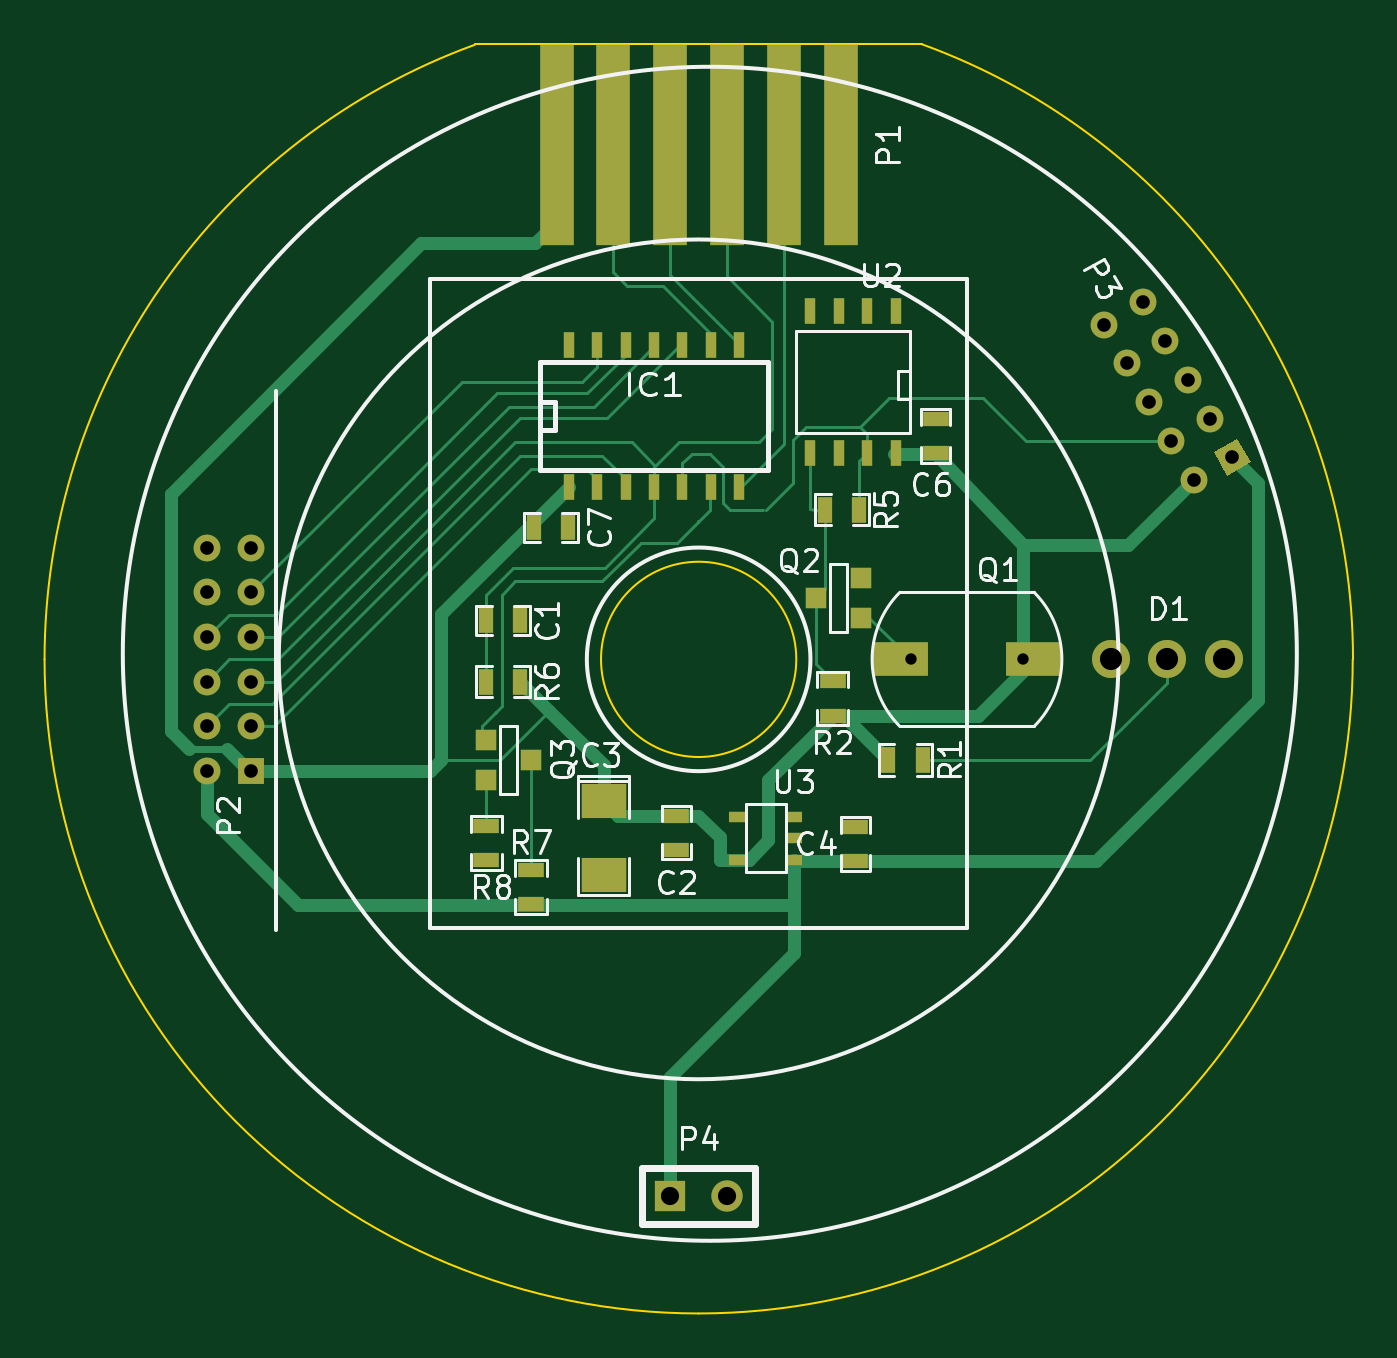
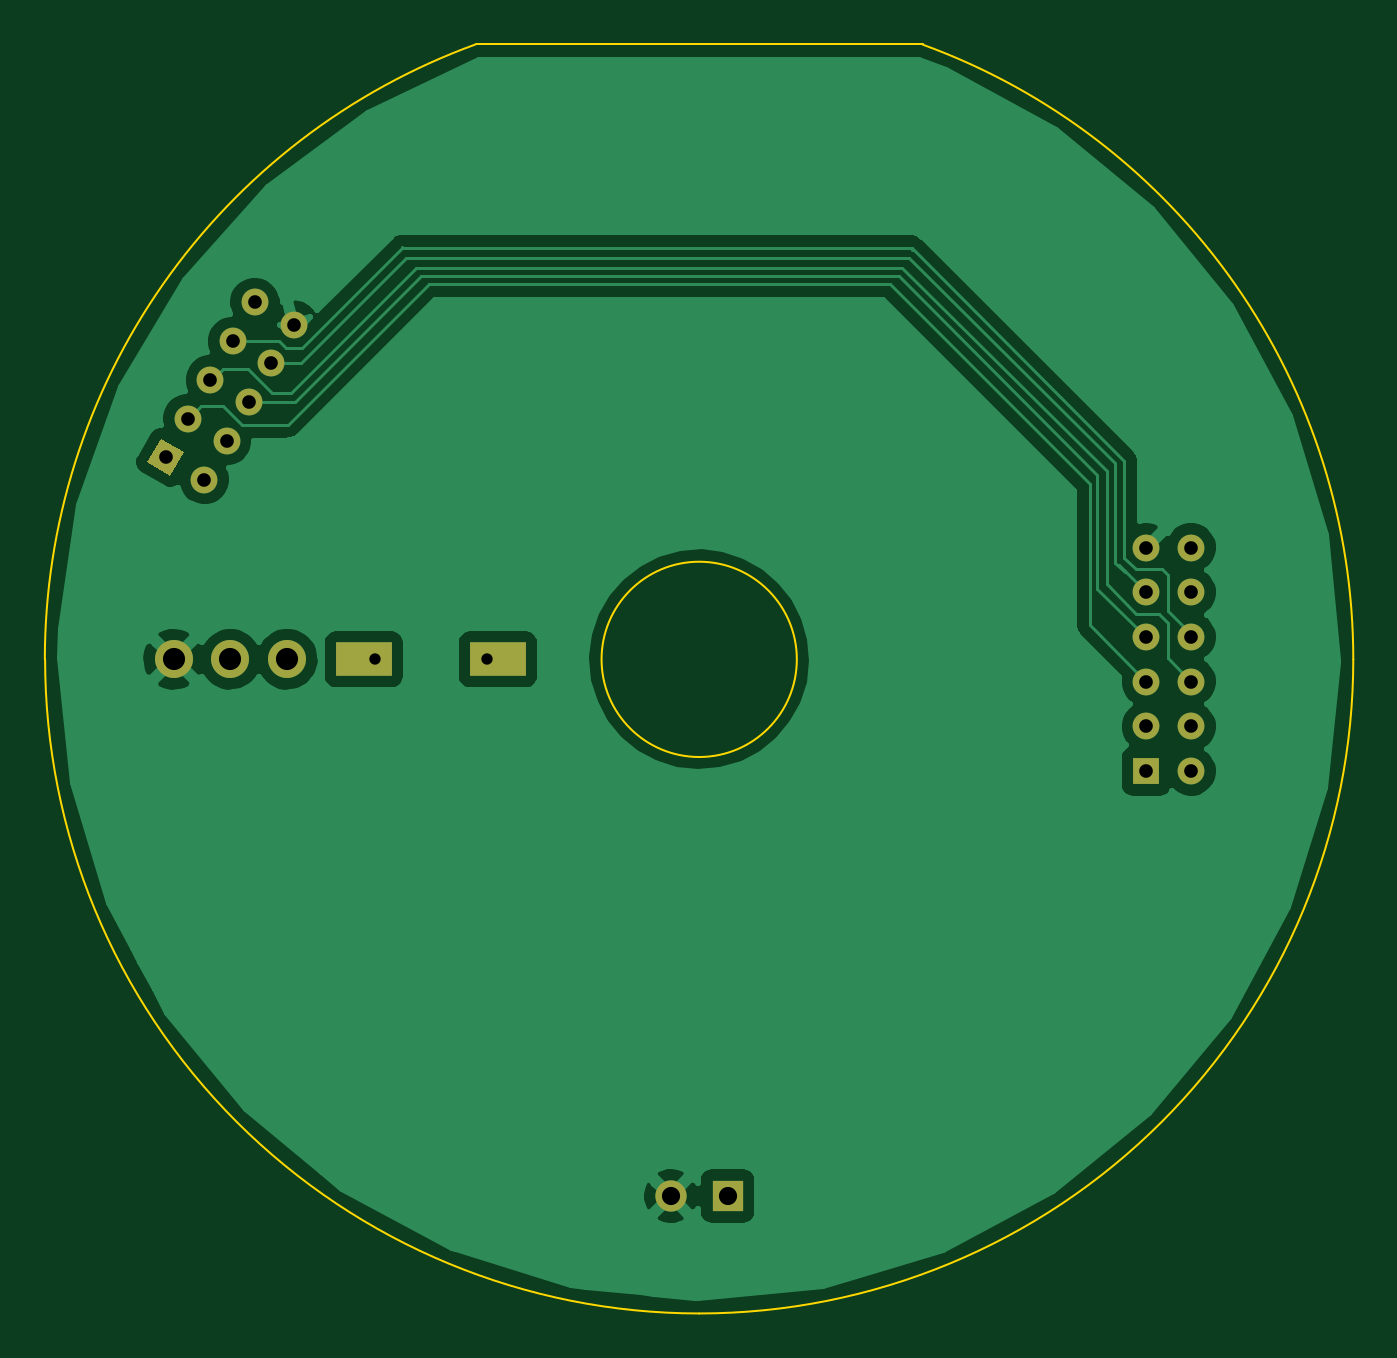
Circuit board: 8 layer files. Board 58.5 x 56.8 mm.
- bottom_copper: xbee-node-attiny841-B_Cu.gbr (40026 bytes)
- bottom_mask: xbee-node-attiny841-B_Mask.gbr (1320 bytes)
- bottom_silk: xbee-node-attiny841-B_SilkS.gbr (261 bytes)
- outline: xbee-node-attiny841-Edge_Cuts.gbr (750 bytes)
- top_copper: xbee-node-attiny841-F_Cu.gbr (11902 bytes)
- top_mask: xbee-node-attiny841-F_Mask.gbr (3190 bytes)
- top_silk: xbee-node-attiny841-F_SilkS.gbr (21861 bytes)
- drill: xbee-node-attiny841.drl (672 bytes)

=== bottom_copper: xbee-node-attiny841-B_Cu.gbr (40026 bytes, source omitted) ===
=== bottom_mask: xbee-node-attiny841-B_Mask.gbr ===
%FSLAX46Y46*%
G04 Gerber Fmt 4.6, Leading zero omitted, Abs format (unit mm)*
G04 Created by KiCad (PCBNEW (2014-jul-16 BZR unknown)-product) date Thu 07 Aug 2014 09:50:47 CST*
%MOMM*%
G01*
G04 APERTURE LIST*
%ADD10C,0.150000*%
%ADD11R,1.397000X1.397000*%
%ADD12C,1.397000*%
%ADD13C,1.700000*%
%ADD14R,2.500000X1.500000*%
%ADD15C,1.200000*%
%ADD16R,1.200000X1.200000*%
G04 APERTURE END LIST*
D10*
D11*
X198730000Y-124000000D03*
D12*
X201270000Y-124000000D03*
D13*
X223500000Y-100000000D03*
X220960000Y-100000000D03*
X218420000Y-100000000D03*
D14*
X209000000Y-100000000D03*
X215000000Y-100000000D03*
D15*
X180000000Y-101000000D03*
X180000000Y-103000000D03*
D16*
X180000000Y-105000000D03*
D15*
X180000000Y-99000000D03*
X180000000Y-97000000D03*
X180000000Y-95000000D03*
X178000000Y-95000000D03*
X178000000Y-97000000D03*
X178000000Y-99000000D03*
X178000000Y-101000000D03*
X178000000Y-103000000D03*
X178000000Y-105000000D03*
X221866025Y-87500000D03*
X222866025Y-89232051D03*
D10*
G36*
X224685640Y-91183717D02*
X223646410Y-91783717D01*
X223046410Y-90744487D01*
X224085640Y-90144487D01*
X224685640Y-91183717D01*
X224685640Y-91183717D01*
G37*
D15*
X220866025Y-85767949D03*
X219866025Y-84035898D03*
X218133975Y-85035898D03*
X219133975Y-86767949D03*
X220133975Y-88500000D03*
X221133975Y-90232051D03*
X222133975Y-91964102D03*
M02*

=== bottom_silk: xbee-node-attiny841-B_SilkS.gbr ===
%FSLAX46Y46*%
G04 Gerber Fmt 4.6, Leading zero omitted, Abs format (unit mm)*
G04 Created by KiCad (PCBNEW (2014-jul-16 BZR unknown)-product) date Thu 07 Aug 2014 09:50:47 CST*
%MOMM*%
G01*
G04 APERTURE LIST*
%ADD10C,0.150000*%
G04 APERTURE END LIST*
D10*
M02*

=== outline: xbee-node-attiny841-Edge_Cuts.gbr ===
%FSLAX46Y46*%
G04 Gerber Fmt 4.6, Leading zero omitted, Abs format (unit mm)*
G04 Created by KiCad (PCBNEW (2014-jul-16 BZR unknown)-product) date Thu 07 Aug 2014 09:50:47 CST*
%MOMM*%
G01*
G04 APERTURE LIST*
%ADD10C,0.150000*%
%ADD11C,0.100000*%
G04 APERTURE END LIST*
D10*
D11*
X190000000Y-72500000D02*
X210000000Y-72500000D01*
X229261749Y-99991372D02*
G75*
G03X210000000Y-72500000I-29261749J-8628D01*
G74*
G01*
X189995911Y-72513991D02*
G75*
G03X170750000Y-100000000I10004089J-27486009D01*
G74*
G01*
X170750000Y-100000000D02*
G75*
G03X200000000Y-129250000I29250000J0D01*
G74*
G01*
X200000000Y-129250000D02*
G75*
G03X229250000Y-100000000I0J29250000D01*
G74*
G01*
X204366062Y-100000000D02*
G75*
G03X204366062Y-100000000I-4366062J0D01*
G74*
G01*
M02*

=== top_copper: xbee-node-attiny841-F_Cu.gbr (11902 bytes, source omitted) ===
=== top_mask: xbee-node-attiny841-F_Mask.gbr ===
%FSLAX46Y46*%
G04 Gerber Fmt 4.6, Leading zero omitted, Abs format (unit mm)*
G04 Created by KiCad (PCBNEW (2014-jul-16 BZR unknown)-product) date Thu 07 Aug 2014 09:50:47 CST*
%MOMM*%
G01*
G04 APERTURE LIST*
%ADD10C,0.150000*%
%ADD11R,2.032000X1.524000*%
%ADD12R,0.508000X1.143000*%
%ADD13R,0.762000X0.508000*%
%ADD14R,1.397000X1.397000*%
%ADD15C,1.397000*%
%ADD16C,1.700000*%
%ADD17R,0.635000X1.143000*%
%ADD18R,1.143000X0.635000*%
%ADD19R,2.500000X1.500000*%
%ADD20C,1.200000*%
%ADD21R,1.200000X1.200000*%
%ADD22R,1.500000X9.000000*%
%ADD23R,0.914400X0.914400*%
G04 APERTURE END LIST*
D10*
D11*
X195750000Y-106349000D03*
X195750000Y-109651000D03*
D12*
X208805000Y-90775000D03*
X207535000Y-90775000D03*
X206265000Y-90775000D03*
X204995000Y-90775000D03*
X204995000Y-84425000D03*
X206265000Y-84425000D03*
X207535000Y-84425000D03*
X208805000Y-84425000D03*
D13*
X204270000Y-108952500D03*
X204270000Y-107047500D03*
X201730000Y-108952500D03*
X204270000Y-108000000D03*
X201730000Y-107047500D03*
D14*
X198730000Y-124000000D03*
D15*
X201270000Y-124000000D03*
D16*
X223500000Y-100000000D03*
X220960000Y-100000000D03*
X218420000Y-100000000D03*
D17*
X190488000Y-98250000D03*
X192012000Y-98250000D03*
D18*
X199000000Y-106988000D03*
X199000000Y-108512000D03*
X207000000Y-109012000D03*
X207000000Y-107488000D03*
D17*
X208488000Y-104500000D03*
X210012000Y-104500000D03*
D18*
X206000000Y-102512000D03*
X206000000Y-100988000D03*
D17*
X205638000Y-93300000D03*
X207162000Y-93300000D03*
D18*
X192500000Y-110962000D03*
X192500000Y-109438000D03*
X190500000Y-107438000D03*
X190500000Y-108962000D03*
D17*
X190488000Y-101000000D03*
X192012000Y-101000000D03*
D19*
X209000000Y-100000000D03*
X215000000Y-100000000D03*
D20*
X180000000Y-101000000D03*
X180000000Y-103000000D03*
D21*
X180000000Y-105000000D03*
D20*
X180000000Y-99000000D03*
X180000000Y-97000000D03*
X180000000Y-95000000D03*
X178000000Y-95000000D03*
X178000000Y-97000000D03*
X178000000Y-99000000D03*
X178000000Y-101000000D03*
X178000000Y-103000000D03*
X178000000Y-105000000D03*
X221866025Y-87500000D03*
X222866025Y-89232051D03*
D10*
G36*
X224685640Y-91183717D02*
X223646410Y-91783717D01*
X223046410Y-90744487D01*
X224085640Y-90144487D01*
X224685640Y-91183717D01*
X224685640Y-91183717D01*
G37*
D20*
X220866025Y-85767949D03*
X219866025Y-84035898D03*
X218133975Y-85035898D03*
X219133975Y-86767949D03*
X220133975Y-88500000D03*
X221133975Y-90232051D03*
X222133975Y-91964102D03*
D22*
X203810000Y-77000000D03*
X201270000Y-77000000D03*
X198730000Y-77000000D03*
X196190000Y-77000000D03*
X193650000Y-77000000D03*
X206350000Y-77000000D03*
D23*
X207266000Y-96361000D03*
X207266000Y-98139000D03*
X205234000Y-97250000D03*
X190484000Y-105389000D03*
X190484000Y-103611000D03*
X192516000Y-104500000D03*
D12*
X194190000Y-92302000D03*
X195460000Y-92302000D03*
X196730000Y-92302000D03*
X198000000Y-92302000D03*
X199270000Y-92302000D03*
X200540000Y-92302000D03*
X201810000Y-92302000D03*
X201810000Y-85952000D03*
X200540000Y-85952000D03*
X198000000Y-85952000D03*
X196730000Y-85952000D03*
X195460000Y-85952000D03*
X194190000Y-85952000D03*
X199270000Y-85952000D03*
D18*
X210600000Y-90762000D03*
X210600000Y-89238000D03*
D17*
X192638000Y-94100000D03*
X194162000Y-94100000D03*
M02*

=== top_silk: xbee-node-attiny841-F_SilkS.gbr (21861 bytes, source omitted) ===
=== drill: xbee-node-attiny841.drl ===
M48
;DRILL file {kicad (2014-jul-16 BZR unknown)-product} date Thu 07 Aug 2014 09:50:42 CST
;FORMAT={-:-/ absolute / inch / decimal}
FMAT,2
INCH,TZ
T1C0.020
T2C0.024
T3C0.032
T4C0.039
%
G90
G05
M72
T1
X8.248Y-3.937
X8.4449Y-3.937
T2
X7.0079Y-3.7402
X7.0079Y-3.8189
X7.0079Y-3.8976
X7.0079Y-3.9764
X7.0079Y-4.0551
X7.0079Y-4.1339
X7.0866Y-3.7402
X7.0866Y-3.8189
X7.0866Y-3.8976
X7.0866Y-3.9764
X7.0866Y-4.0551
X7.0866Y-4.1339
X8.588Y-3.3479
X8.6273Y-3.4161
X8.6561Y-3.3085
X8.6667Y-3.4843
X8.6955Y-3.3767
X8.7061Y-3.5524
X8.7349Y-3.4449
X8.7454Y-3.6206
X8.7743Y-3.5131
X8.8136Y-3.5813
T3
X7.824Y-4.8819
X7.924Y-4.8819
T4
X8.5992Y-3.937
X8.6992Y-3.937
X8.7992Y-3.937
T0
M30
